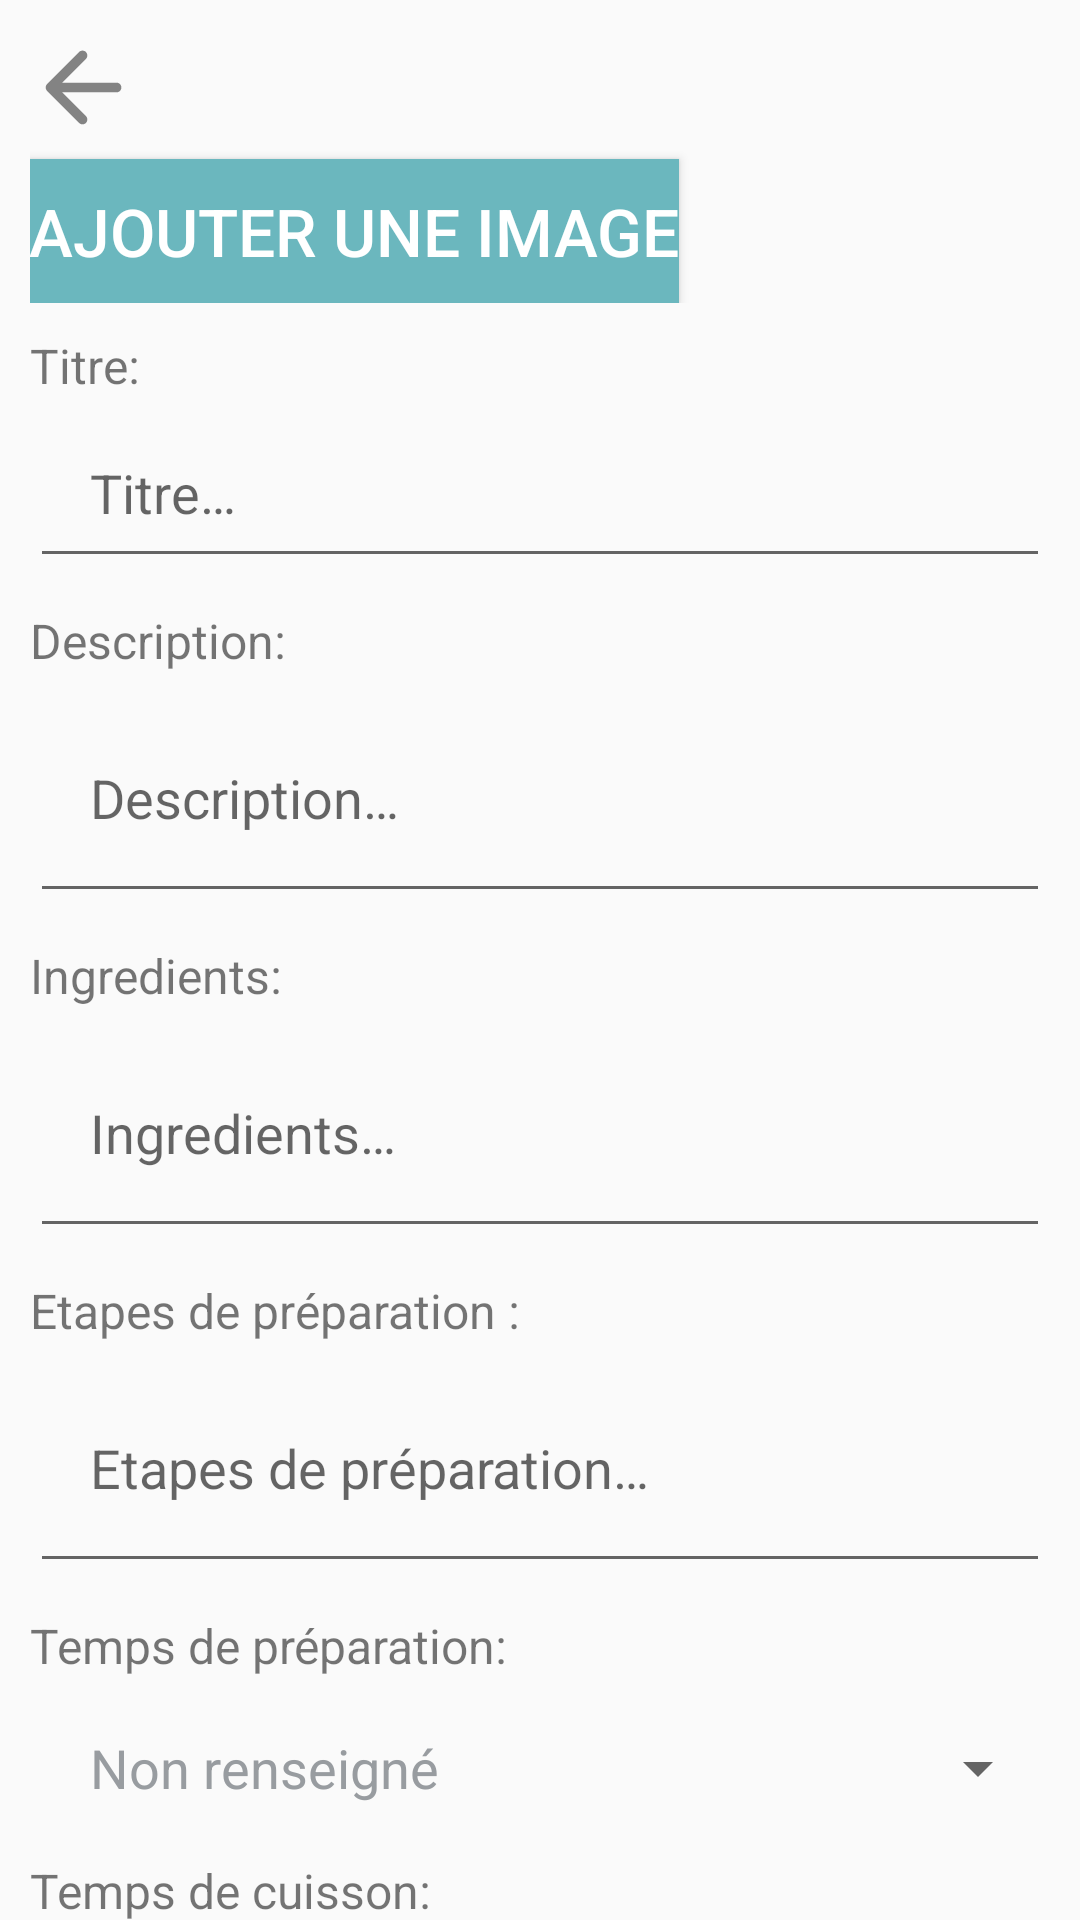

Reconstruct the res/layout file that produces this screen, plus the resources it refers to.
<!-- AndroidManifest.xml: application theme Theme.RecipeManager -->
<!-- res/layout/fragment_update_recipe.xml -->
<?xml version="1.0" encoding="utf-8"?>
<androidx.constraintlayout.widget.ConstraintLayout xmlns:android="http://schemas.android.com/apk/res/android"
    xmlns:app="http://schemas.android.com/apk/res-auto"
    xmlns:tools="http://schemas.android.com/tools"
    android:layout_width="match_parent"
    android:layout_height="match_parent"
    tools:context=".AddRecipeActivity">

    <ImageView
        android:id="@+id/rcp_return_button"
        android:layout_width="35dp"
        android:layout_height="38dp"
        android:layout_marginStart="10dp"
        android:layout_marginTop="10dp"
        android:src="@drawable/ic_return"
        app:layout_constraintStart_toStartOf="parent"
        app:layout_constraintTop_toTopOf="parent" />

    <LinearLayout
        android:layout_width="0dp"
        android:layout_height="0dp"
        android:orientation="vertical"
        android:layout_marginLeft="10dp"
        android:layout_marginRight="10dp"
        app:layout_constraintTop_toBottomOf="@+id/rcp_return_button"
        app:layout_constraintStart_toStartOf="parent"
        app:layout_constraintEnd_toEndOf="parent"
        app:layout_constraintBottom_toBottomOf="parent">

        <LinearLayout
            android:layout_width="match_parent"
            android:layout_height="wrap_content"
            android:orientation="horizontal">

            <Button
                android:id="@+id/update_upload_button"
                android:layout_width="wrap_content"
                android:layout_height="wrap_content"
                android:background="@color/lightBlue"
                android:layout_marginTop="5dp"
                android:padding="@dimen/default_margin"
                android:text="@string/add_rcp_page_upload_button"
                android:textColor="@color/white"
                android:textSize="22dp" />

            <ImageView
                android:layout_marginTop="5dp"
                android:id="@+id/update_preview_image"
                android:layout_width="wrap_content"
                android:layout_height="match_parent"
                android:scaleType="centerCrop"
                android:src="@drawable/img_defaut" />
        </LinearLayout>

        <TextView
            android:textSize="16dp"
            android:layout_width="wrap_content"
            android:layout_height="wrap_content"
            android:layout_marginTop="10dp"
            android:text="@string/home_page_rcp_name"/>

        <EditText
            android:id="@+id/update_titre_input"
            style="@style/DefaultTextStyle"
            android:layout_width="match_parent"
            android:layout_height="60dp"
            android:hint="@string/add_rcp_page_name_input"
            android:paddingLeft="20dp" />


        <TextView
            android:textSize="16dp"
            android:layout_width="wrap_content"
            android:layout_height="wrap_content"
            android:layout_marginTop="10dp"
            android:text="@string/home_page_rcp_description" />

        <EditText
            android:id="@+id/update_description_input"
            style="@style/DefaultTextStyle"
            android:layout_width="match_parent"
            android:layout_height="80dp"
            android:hint="@string/add_rcp_page_description_input"
            android:paddingLeft="20dp" />

        <TextView
            android:textSize="16dp"
            android:layout_width="wrap_content"
            android:layout_height="wrap_content"
            android:layout_marginTop="10dp"
            android:text="Ingredients:" />

        <EditText
            android:id="@+id/update_ingredient_input"
            style="@style/DefaultTextStyle"
            android:layout_width="match_parent"
            android:layout_height="80dp"
            android:hint="@string/add_rcp_page_ingredients"
            android:paddingLeft="20dp" />


        <TextView
            android:textSize="16dp"
            android:layout_width="wrap_content"
            android:layout_height="wrap_content"
            android:layout_marginTop="10dp"
            android:text="Etapes de préparation :" />

        <EditText
            android:id="@+id/update_etapes_input"
            style="@style/DefaultTextStyle"
            android:layout_width="match_parent"
            android:layout_height="80dp"
            android:hint="@string/add_rcp_page_steps"
            android:paddingLeft="20dp" />

        <TextView
            android:textSize="16dp"
            android:layout_width="wrap_content"
            android:layout_height="wrap_content"
            android:layout_marginTop="10dp"
            android:text="@string/add_rcp_time_preparation_input" />

        <Spinner
            android:id="@+id/update_prepa_spinner"
            style="@style/DefaultTextStyle"
            android:layout_width="match_parent"
            android:layout_height="60dp"
            android:entries="@array/temps_preparation"
            android:paddingLeft="20dp" />

        <TextView
            android:textSize="16dp"
            android:layout_width="wrap_content"
            android:layout_height="wrap_content"
            android:text="@string/add_rcp_cuisson_spinner_input" />

        <Spinner
            android:id="@+id/update_cuisson_spinner"
            style="@style/DefaultTextStyle"
            android:layout_width="match_parent"
            android:layout_height="60dp"
            android:entries="@array/temps_cuisson"
            android:paddingLeft="20dp" />

        <Button
            android:id="@+id/update_confirm_button"
            android:layout_width="match_parent"
            android:layout_height="80dp"
            android:background="@color/darkGray"
            android:text="@string/update_rcp_page_confirm_button"
            android:textColor="@color/white"
            android:layout_marginBottom="@dimen/default_margin"
            android:textSize="24dp" />

    </LinearLayout>

</androidx.constraintlayout.widget.ConstraintLayout>
<!-- resources referenced by this layout -->
<resources>
  <string-array name="temps_cuisson">
                  <item>Non renseigné</item>
                  <item>Moins de 15 minutes</item>
                  <item>15 minutes</item>
                  <item>30 minutes</item>
                  <item>1 heure</item>
                  <item>1 heure et 30 minutes</item>
                  <item>2 heures</item>
                  <item>Plus de 2 heures</item>
              </string-array>
  <string-array name="temps_preparation">
                  <item>Non renseigné</item>
                  <item>Moins de 15 minutes</item>
                  <item>15 minutes</item>
                  <item>30 minutes</item>
                  <item>1 heure</item>
                  <item>1 heure et 30 minutes</item>
                  <item>2 heures</item>
                  <item>Plus de 2 heures</item>
              </string-array>
  <color name="darkGray">#373937</color>
  <color name="lightBlue">#6BB7BE</color>
  <color name="white">#FFFFFFFF</color>
  <!-- drawable ic_return (drawable-anydpi) -->
  <vector xmlns:android="http://schemas.android.com/apk/res/android"
      android:width="24dp"
      android:height="24dp"
      android:viewportWidth="24"
      android:viewportHeight="24"
      android:tint="#333333"
      android:alpha="0.6"
      android:autoMirrored="true">
    <group android:scaleX="1.1111112"
        android:scaleY="1.1111112"
        android:translateX="-1.3333334"
        android:translateY="-1.3333334">
      <path
          android:fillColor="@android:color/white"
          android:pathData="M19,11H7.83l4.88,-4.88c0.39,-0.39 0.39,-1.03 0,-1.42 -0.39,-0.39 -1.02,-0.39 -1.41,0l-6.59,6.59c-0.39,0.39 -0.39,1.02 0,1.41l6.59,6.59c0.39,0.39 1.02,0.39 1.41,0 0.39,-0.39 0.39,-1.02 0,-1.41L7.83,13H19c0.55,0 1,-0.45 1,-1s-0.45,-1 -1,-1z"/>
    </group>
  </vector>
  <string name="add_rcp_cuisson_spinner_input">Temps de cuisson:</string>
  <string name="add_rcp_page_description_input">Description…</string>
  <string name="add_rcp_page_ingredients">Ingredients…</string>
  <string name="add_rcp_page_name_input">Titre…</string>
  <string name="add_rcp_page_steps">Etapes de préparation…</string>
  <string name="add_rcp_page_upload_button">Ajouter une image</string>
  <string name="add_rcp_time_preparation_input">Temps de préparation:</string>
  <string name="home_page_rcp_description">Description:</string>
  <string name="home_page_rcp_name">Titre:</string>
  <string name="update_rcp_page_confirm_button">Modifier</string>
  <style name="DefaultTextStyle">
          <item name="android:textColor">@color/lightGray</item>
          <item name="android:textSize">18sp</item>
      </style>
  <style name="Theme.RecipeManager" parent="Base.Theme.RecipeManager" />
  <color name="lightGray">#989CA0</color>
  <style name="Base.Theme.RecipeManager" parent="Theme.AppCompat.Light.NoActionBar">
          <item name="android:spinnerItemStyle">@style/DefaultTextStyle</item>
          <item name="android:spinnerDropDownItemStyle">@style/DefaultTextStyle</item>
          
      </style>
</resources>
